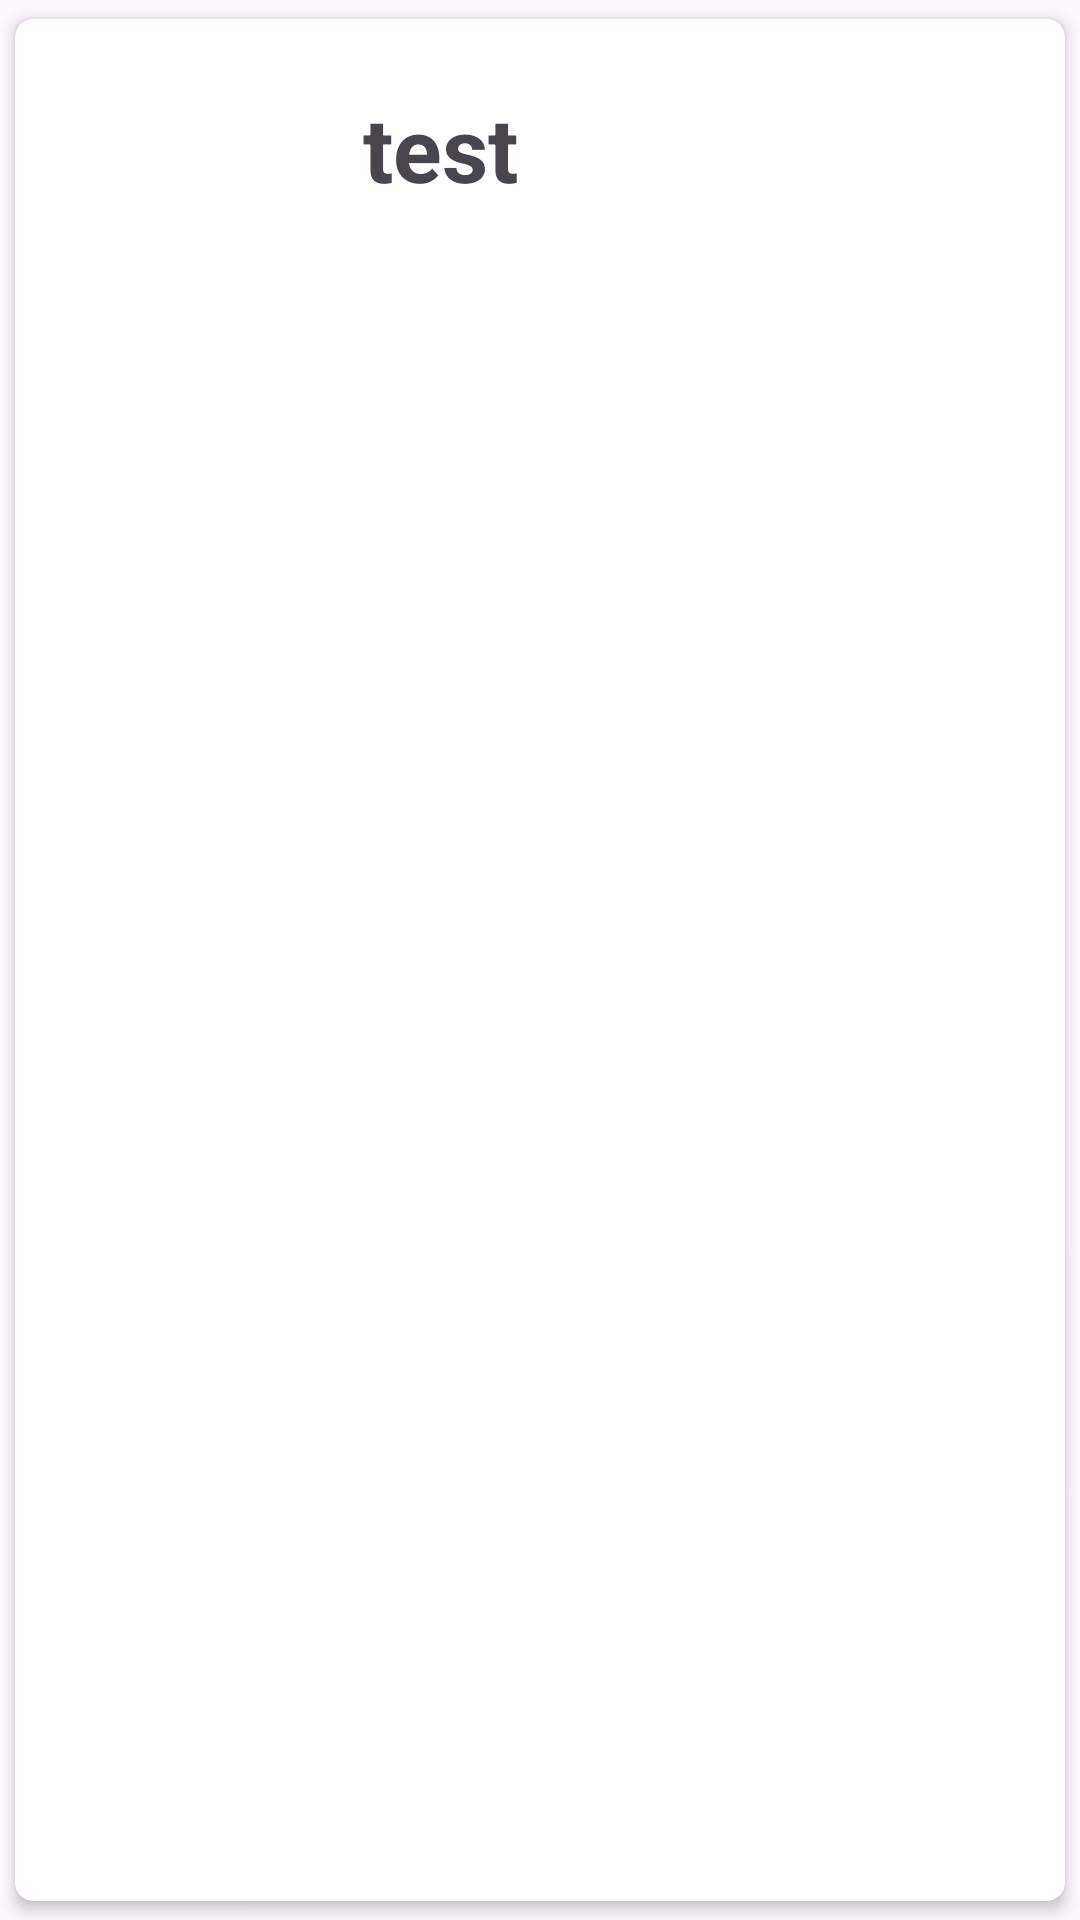

Android layout source for this screen:
<!-- AndroidManifest.xml: application theme Theme.UtsPB01 -->
<!-- res/layout/detail_user.xml -->
<?xml version="1.0" encoding="utf-8"?>
<androidx.cardview.widget.CardView xmlns:android="http://schemas.android.com/apk/res/android"
    android:layout_width="match_parent"
    android:layout_height="wrap_content"
    xmlns:app="http://schemas.android.com/apk/res-auto"
    android:orientation="horizontal"
    app:cardCornerRadius="6dp"
    app:cardElevation="3dp"
    app:cardUseCompatPadding="true"
    >

    <LinearLayout
        android:layout_width="wrap_content"
        android:layout_height="wrap_content"
        android:orientation="horizontal">
        <ImageView
            android:id="@+id/avatar_image_view"
            android:src="@drawable/placeholderpfp"
            android:layout_width="70dp"
            android:layout_height="70dp"
            android:layout_margin="8dp"
            />

        <TextView
            android:id="@+id/username_text_view"
            android:layout_width="wrap_content"
            android:layout_height="wrap_content"
            android:textSize="30dp"
            android:text="test"
            android:layout_gravity="center"
            android:textStyle="bold"
            android:layout_marginLeft="30dp"
            />
    </LinearLayout>
</androidx.cardview.widget.CardView>
<!-- resources referenced by this layout -->
<resources>
  <style name="Theme.UtsPB01" parent="Base.Theme.UtsPB01" />
  <style name="Base.Theme.UtsPB01" parent="Theme.Material3.DayNight.NoActionBar">
          
          
      </style>
</resources>
